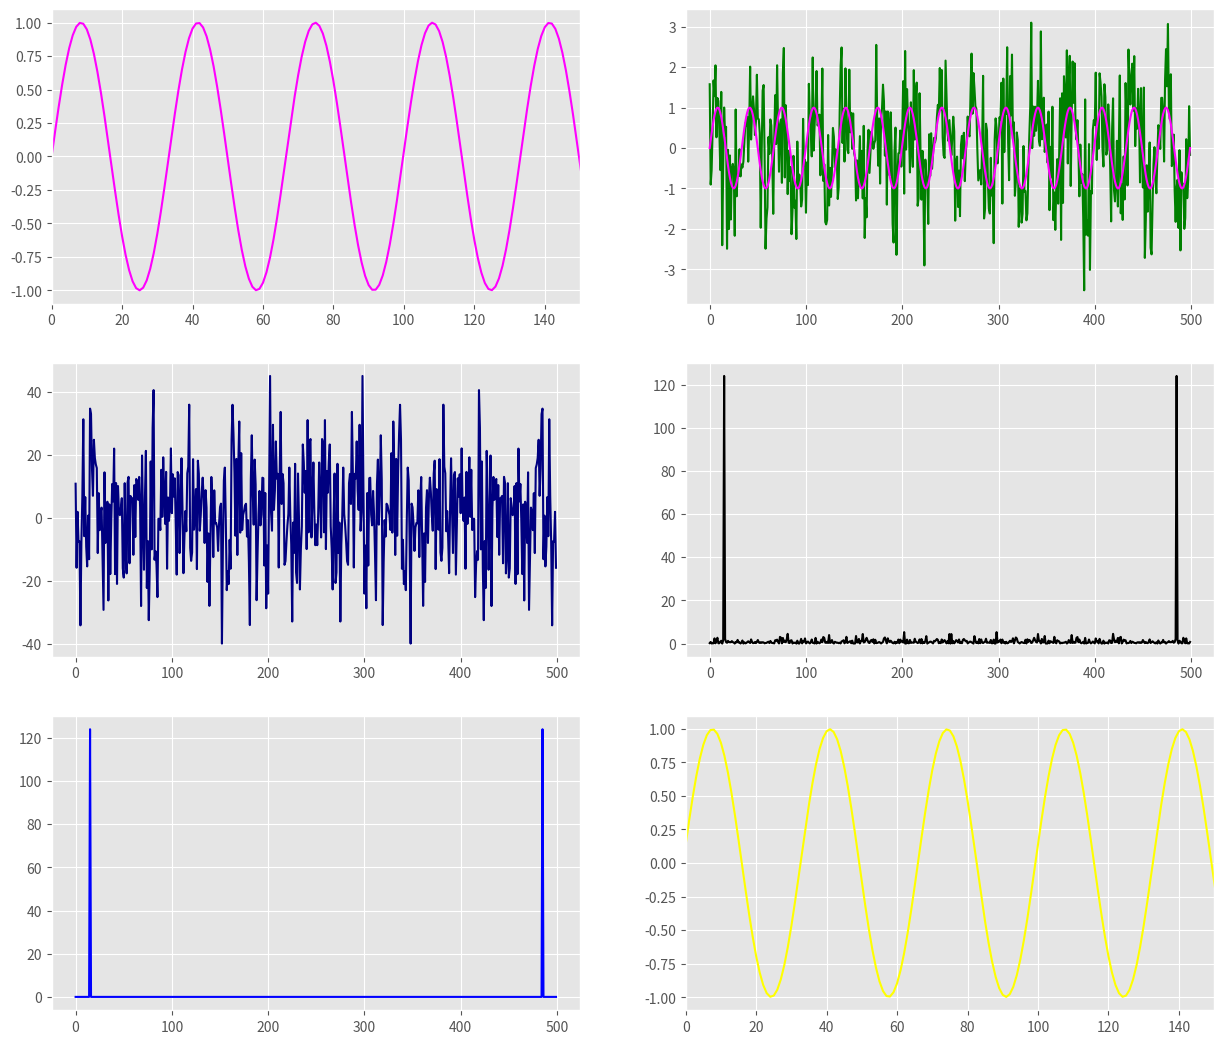

This chart was generated by the following Python code:
import numpy as np
import matplotlib.pyplot as plt
import matplotlib.style as stl
import scipy.fftpack as sci
stl.use('ggplot')

tempo = np.linspace(0, 10, 500)
sinal = np.sin(3*np.pi*tempo)

ruido = np.random.normal(0, 1, tempo.shape)
sinal_ruidoso = sinal + ruido

dominio_da_frequencia = sci.fft(sinal_ruidoso)

PSD = dominio_da_frequencia*np.conjugate(dominio_da_frequencia)/len(dominio_da_frequencia) #Calcula a Densidade Espectral de Potência (PSD), que mostra como a potência do sinal é distribuída ao longo das frequências, e permite observar em quais frequências o sinal possui maior ou menor potência.

filtro = PSD >=25 #filtro dos valores da PSD (amplitude)
sinal_limpo = PSD*filtro #Sinal com o filtro aplicado

dominio_filtrado = filtro*dominio_da_frequencia #Domínio da frequência com as amplitudes filtradas
inversa = sci.ifft(dominio_filtrado)

plt.figure(figsize=(15, 13))

plt.subplot(3, 2, 1)
plt.xlim(0, 150)
plt.plot(sinal, color='magenta', linewidth=1.5)

plt.subplot(3, 2, 2)
plt.plot(sinal_ruidoso, color='green', linewidth=1.5)
plt.plot(sinal, color='magenta', linewidth=1.5)

plt.subplot(3, 2, 3)
plt.plot(dominio_da_frequencia, color='navy', linewidth=1.5)

plt.subplot(3, 2, 4)
plt.plot(PSD, color='black', linewidth=1.5)

plt.subplot(3, 2, 5)
plt.plot(sinal_limpo, color='blue', linewidth=1.5)

plt.subplot(3, 2, 6)
plt.xlim(0, 150)
plt.plot(inversa, color='yellow', linewidth=1.5)

plt.show()
